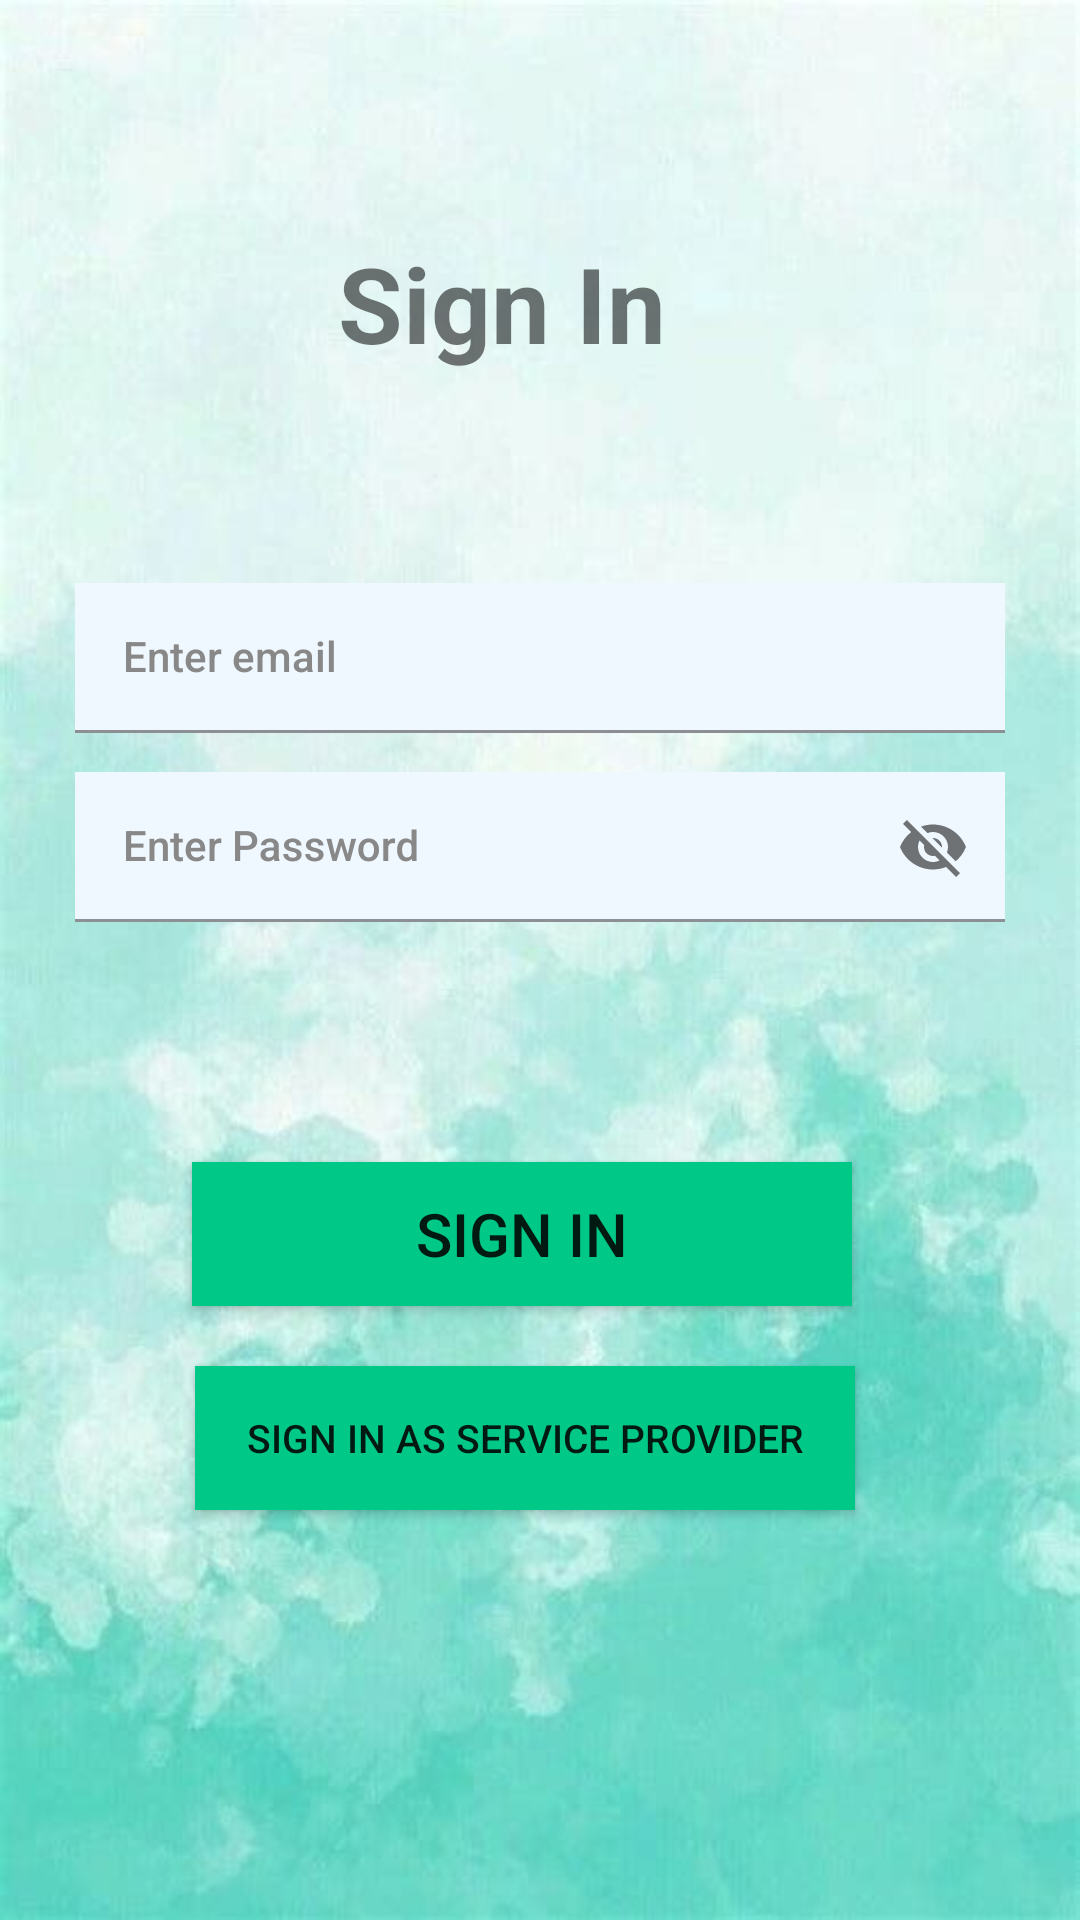

Reconstruct the res/layout file that produces this screen, plus the resources it refers to.
<!-- AndroidManifest.xml: application theme Theme.Fittrade -->
<!-- res/layout/activity_login.xml -->
<?xml version="1.0" encoding="utf-8"?>
<androidx.constraintlayout.widget.ConstraintLayout xmlns:android="http://schemas.android.com/apk/res/android"
    xmlns:app="http://schemas.android.com/apk/res-auto"
    xmlns:tools="http://schemas.android.com/tools"
    android:layout_width="match_parent"
    android:layout_height="match_parent"
    android:background="@drawable/sexy2"
    android:paddingLeft="20dp"
    android:paddingRight="20dp"
    tools:context=".LoginActivity">

    <TextView
        android:id="@+id/textView"
        android:layout_width="wrap_content"
        android:layout_height="wrap_content"
        android:text="Sign In"
        android:textSize="35sp"
        android:textStyle="bold"
        app:layout_constraintBottom_toBottomOf="parent"
        app:layout_constraintEnd_toEndOf="parent"
        app:layout_constraintHorizontal_bias="0.44"
        app:layout_constraintStart_toStartOf="parent"
        app:layout_constraintTop_toTopOf="parent"
        app:layout_constraintVertical_bias="0.131"
        tools:ignore="MissingConstraints" />


    <com.google.android.material.textfield.TextInputLayout
        android:id="@+id/til_pass"
        style="@style/textinputlayout"
        android:layout_width="310dp"
        android:layout_height="50dp"
        android:layout_marginTop="13dp"
        app:passwordToggleEnabled="true"
        android:hint="Enter Password"
        app:layout_constraintEnd_toEndOf="parent"
        app:layout_constraintStart_toStartOf="parent"
        app:layout_constraintTop_toBottomOf="@+id/til_email"
        tools:ignore="MissingConstraints">

        <com.google.android.material.textfield.TextInputEditText
            android:id="@+id/et_pass"
            style="@style/textedit"
            android:layout_width="match_parent"
            android:layout_height="wrap_content" />
    </com.google.android.material.textfield.TextInputLayout>

    <androidx.appcompat.widget.AppCompatButton
        android:id="@+id/loginbtn"
        android:layout_width="220dp"
        android:layout_height="48dp"
        android:layout_marginTop="80dp"
        android:background="@color/primary_color"
        android:text="Sign In"
        android:textSize="20sp"
        app:layout_constraintBottom_toBottomOf="parent"
        app:layout_constraintEnd_toEndOf="parent"
        app:layout_constraintHorizontal_bias="0.439"
        app:layout_constraintStart_toStartOf="parent"
        app:layout_constraintTop_toBottomOf="@+id/til_pass"
        app:layout_constraintVertical_bias="0.0" />

    <androidx.appcompat.widget.AppCompatButton
        android:id="@+id/loginbtn2"
        android:layout_width="220dp"
        android:layout_height="48dp"
        android:layout_marginTop="12dp"
        android:background="@color/primary_color"
        android:text="Sign In As Service Provider"
        android:textSize="13sp"
        app:layout_constraintBottom_toBottomOf="parent"
        app:layout_constraintEnd_toEndOf="parent"
        app:layout_constraintHorizontal_bias="0.45"
        app:layout_constraintStart_toStartOf="parent"
        app:layout_constraintTop_toBottomOf="@+id/loginbtn"
        app:layout_constraintVertical_bias="0.056" />

    <com.google.android.material.textfield.TextInputLayout
        android:id="@+id/til_email"
        style="@style/textinputlayout"
        android:layout_width="310dp"

        android:layout_height="50dp"
        android:layout_marginTop="70dp"
        android:hint="Enter email"
        app:layout_constraintEnd_toEndOf="parent"
        app:layout_constraintStart_toStartOf="parent"
        app:layout_constraintTop_toBottomOf="@+id/textView"
        tools:ignore="MissingConstraints">

        <com.google.android.material.textfield.TextInputEditText
            android:id="@+id/et_email"
            style="@style/textedit"
            android:layout_width="match_parent"
            android:layout_height="wrap_content" />
    </com.google.android.material.textfield.TextInputLayout>


</androidx.constraintlayout.widget.ConstraintLayout>
<!-- resources referenced by this layout -->
<resources>
  <color name="primary_color">#00C988</color>
  <!-- drawable sexy2: jpg bitmap (drawable, 29019 bytes) -->
  <style name="textedit" parent="Widget.MaterialComponents.TextInputLayout.FilledBox">
          <item name="fontFamily">sans-serif-medium</item>
          <item name="android:background">@color/AliceBlue</item>
      </style>
  <style name="textinputlayout" parent="Widget.MaterialComponents.TextInputLayout.FilledBox">
          <item name="android:textColorHint">@color/gray</item>
          <item name="hintTextColor">@color/gray</item>
          <item name="startIconTint">@color/LightBlue</item>
      </style>
  <style name="Theme.Fittrade" parent="Theme.MaterialComponents.DayNight.NoActionBar">
          
          <item name="colorPrimary">@color/MediumTurquoise</item>
          <item name="colorPrimaryVariant">@color/MediumTurquoise</item>
          <item name="colorOnPrimary">@color/white</item>
          
          <item name="colorSecondary">@color/teal_200</item>
          <item name="colorSecondaryVariant">@color/teal_700</item>
          <item name="colorOnSecondary">@color/black</item>
          
          <item name="android:statusBarColor">?attr/colorPrimaryVariant</item>
          
      </style>
  <color name="AliceBlue">#F0F8FF</color>
  <color name="gray">#888888</color>
  <color name="LightBlue">#ADD8E6</color>
  <color name="MediumTurquoise">#48D1CC</color>
  <color name="white">#FFFFFFFF</color>
  <color name="teal_200">#FF03DAC5</color>
  <color name="teal_700">#FF018786</color>
  <color name="black">#FF000000</color>
</resources>
